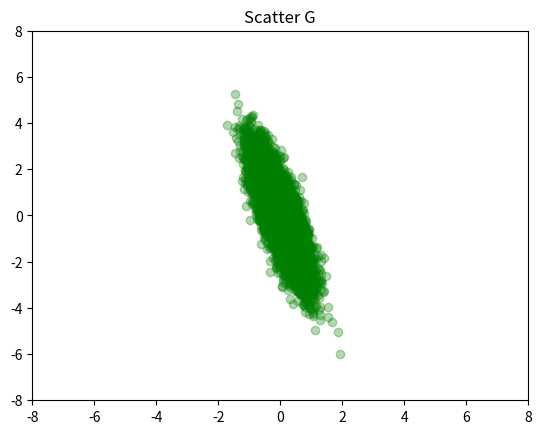

Write the Python code that produced this figure.
import numpy as np
import matplotlib.pyplot as plt
from scipy.stats import multivariate_normal

# Definição da média
mean=np.array([0, 0])
# Num de pontos
N=8000

def exa():
    cov=np.matrix([[1, 0],[0, 1]])
    return cov

def exb():
    cov=np.matrix([[0.2, 0],[0, 0.2]])
    return cov

def exc():
    cov=np.matrix([[2, 0],[0, 2]])
    return cov

def exd():
    cov=np.matrix([[0.2, 0],[0, 2]])
    return cov

def exe():
    cov=np.matrix([[1, 0.5],[0.5, 1]])
    return cov

def exf():
    cov=np.matrix([[0.3, 0.5],[0.5, 2]])
    return cov

def exg():
    cov=np.matrix([[0.2, -0.5],[-0.5, 2]])
    return cov


def main(exercicio):
    # Pontos
    funcname = 'ex' + exercicio
    cov = eval(funcname + "()")
    x1, x2 = np.random.multivariate_normal(mean, cov, N).T

    plt.figure()
    plt.scatter(x1, x2, cmap='PING',alpha=0.3, color='green')
    plt.axis([-8, 8, -8, 8])
    plt.title("Scatter " + exercicio.upper())
    plt.show()

main('g')